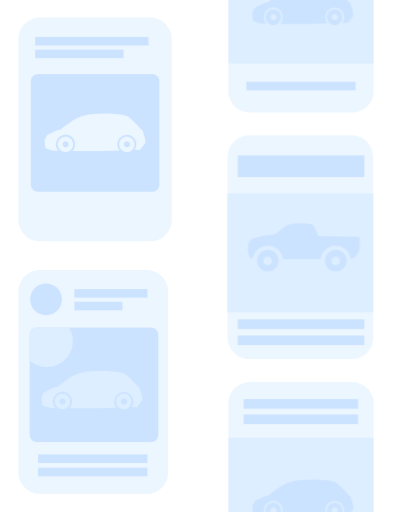
t = 0.00 s
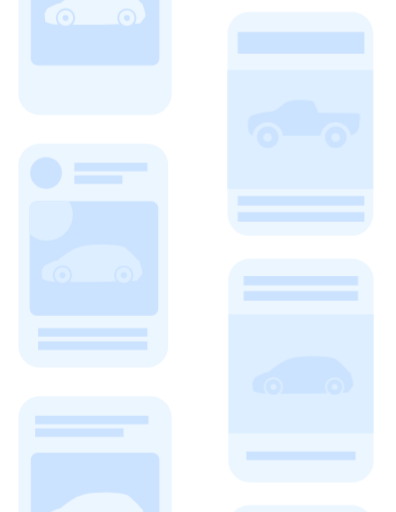
t = 3.00 s
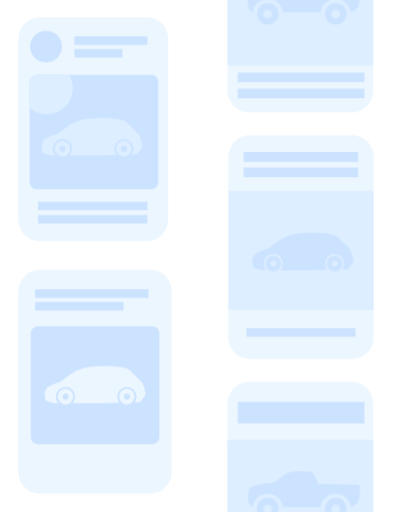
t = 6.00 s
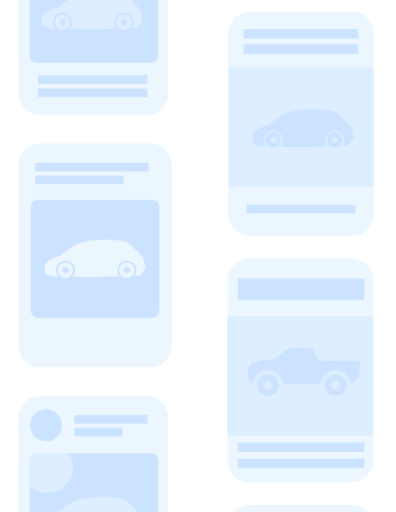
t = 9.00 s

The animated SVG that drew these frames (rendered in a browser with its animation timeline set to each time). Animation: 2 CSS @keyframes rules; frames cover the first 9.00 s, repeats indefinitely.

<svg id="car-list-both" xmlns="http://www.w3.org/2000/svg" xmlns:xlink="http://www.w3.org/1999/xlink" viewBox="0 0 981.900000 1268.470000" shape-rendering="geometricPrecision" text-rendering="geometricPrecision" width="981.900000" height="1268.470000"><style><![CDATA[#car-list-both-g1_to {animation: car-list-both-g1_to__to 12000ms linear infinite normal forwards}@keyframes car-list-both-g1_to__to { 0% {transform: translate(235.700005px,1259.700000px)} 100% {transform: translate(235.700005px,6.150108px)} }#car-list-both-g14_to {animation: car-list-both-g14_to__to 12000ms linear infinite normal forwards}@keyframes car-list-both-g14_to__to { 0% {transform: translate(745.650012px,1224.000093px)} 100% {transform: translate(745.650013px,0.000008px)} }]]></style><g id="car-list-both-car-list-both"><g id="car-list-both-g1_to" transform="translate(235.700005,1259.700000)"><g id="car-list-both-g1" transform="translate(-235.700005,-1533.099915)"><g id="car-list-both-g2"><g id="car-list-both-g3"><path id="car-list-both-path1" d="M372.300000,871.100000L99.100000,871.100000C69.500000,871.100000,45.600000,847.100000,45.600000,817.600000L45.600000,369.800000C45.600000,340.200000,69.600000,316.300000,99.100000,316.300000L372.300000,316.300000C401.900000,316.300000,425.800000,340.300000,425.800000,369.800000L425.800000,817.600000C425.800000,847.100000,401.900000,871.100000,372.300000,871.100000Z" fill="rgb(236,246,255)" stroke="none" stroke-width="1"/><rect id="car-list-both-rect1" width="280.900000" height="21.100000" rx="0" ry="0" transform="matrix(1 0 0 1 87.09999999999999 364.39999999999998)" fill="rgb(204,227,255)" stroke="none" stroke-width="1"/><rect id="car-list-both-rect2" width="219.100000" height="21.100000" rx="0" ry="0" transform="matrix(1 0 0 1 87.09999999999999 395.80000000000001)" fill="rgb(204,227,255)" stroke="none" stroke-width="1"/><path id="car-list-both-path2" d="M377.100000,748.400000L94.300000,748.400000C84.300000,748.400000,76.300000,740.300000,76.300000,730.400000L76.300000,474.200000C76.300000,464.200000,84.400000,456.200000,94.300000,456.200000L377.100000,456.200000C387.100000,456.200000,395.100000,464.300000,395.100000,474.200000L395.100000,730.300000C395.100000,740.300000,387,748.400000,377.100000,748.400000Z" fill="rgb(204,227,255)" stroke="none" stroke-width="1"/></g><g id="car-list-both-g4"><g id="car-list-both-g5"><path id="car-list-both-path3" d="M358.100000,611C356.800000,605.900000,355.100000,601,353.200000,596.100000C352,594.700000,350.500000,593.700000,348.800000,593C340.100000,580.600000,318.900000,562.100000,316.500000,561.200000C302.400000,555.500000,269,554.600000,258.100000,554.600000C214.800000,554.600000,197.500000,563.100000,193.600000,564.800000C182.800000,568.100000,154.700000,590,153.200000,591.300000C151.700000,592.400000,150.200000,593.500000,148.600000,594.400000L145.100000,594.700000C143.300000,594.700000,137.500000,597.300000,127.300000,602.100000C117.100000,606.900000,115.100000,609.800000,114.900000,610.300000C114.700000,610.700000,113.800000,614.300000,113.800000,614.300000C112.700000,615.300000,111.800000,616.500000,111,617.800000C110.200000,619.500000,111.900000,636.400000,111.900000,636.400000L111.900000,637.900000C113.100000,639.200000,114.400000,640.400000,115.800000,641.500000C122.400000,644.100000,129.200000,645.900000,136.200000,646.900000L144.900000,646.900000C136,636.900000,136.900000,621.500000,147,612.600000C151.300000,608.800000,156.700000,606.600000,162.500000,606.500000C175.700000,606.700000,186.200000,617.400000,186.100000,630.600000C186.100000,636.700000,183.800000,642.600000,179.700000,647.100000C203.600000,647.100000,230.600000,647.300000,241.800000,647.300000C251.600000,647.300000,274.500000,646.700000,296.400000,646C292.900000,641.700000,291,636.200000,291,630.600000C291,617.600000,301.600000,607,314.600000,607C327.600000,607,338.200000,617.600000,338.200000,630.600000C338.200000,635.600000,336.600000,640.600000,333.700000,644.700000C342,644.400000,347.300000,644.100000,347.400000,644.100000C350.700000,640.300000,360,628.500000,360.600000,626.300000C361.100000,624,359.400000,616.300000,358.100000,611Z" fill="rgb(236,246,255)" stroke="none" stroke-width="1"/><path id="car-list-both-path4" d="M314.500000,611.100000C303.900000,611.300000,295.400000,620,295.500000,630.600000C295.500000,636.500000,298.100000,642,302.600000,645.700000C309.800000,651.800000,320.500000,651.400000,327.300000,644.800000C331.200000,641.100000,333.500000,635.900000,333.500000,630.500000C333.500000,619.900000,325.100000,611.200000,314.500000,611.100000ZM314.500000,623C318.700000,622.900000,322.100000,626.200000,322.200000,630.400000C322.300000,634.600000,319,638,314.800000,638.100000C310.600000,638.200000,307.200000,634.900000,307.100000,630.700000C307.100000,630.600000,307.100000,630.600000,307.100000,630.500000C307.100000,626.400000,310.300000,623.100000,314.500000,623Z" fill="rgb(236,246,255)" stroke="none" stroke-width="1"/><path id="car-list-both-path5" d="M162.300000,611.100000C151.700000,611.300000,143.200000,620,143.300000,630.600000C143.300000,637.200000,146.600000,643.300000,152.200000,646.900000C158.400000,651,166.400000,651,172.600000,646.900000C178.100000,643.300000,181.500000,637.100000,181.400000,630.500000C181.500000,619.800000,173,611.200000,162.300000,611.100000ZM162.300000,623C166.500000,622.900000,169.900000,626.200000,170,630.400000C170.100000,634.600000,166.800000,638,162.600000,638.100000C158.400000,638.200000,155,634.900000,154.900000,630.700000C154.900000,630.600000,154.900000,630.600000,154.900000,630.500000C154.900000,626.400000,158.200000,623.100000,162.300000,623Z" fill="rgb(236,246,255)" stroke="none" stroke-width="1"/></g></g></g><g id="car-list-both-g6"><path id="car-list-both-path6" d="M363.400000,1497.400000L99.100000,1497.400000C69.500000,1497.400000,45.600000,1473.400000,45.600000,1443.900000L45.600000,996C45.600000,966.400000,69.600000,942.500000,99.100000,942.500000L363.500000,942.500000C393.100000,942.500000,417,966.500000,417,996L417,1443.800000C417,1473.400000,393,1497.400000,363.400000,1497.400000Z" fill="rgb(236,246,255)" stroke="none" stroke-width="1"/><circle id="car-list-both-circle1" r="39.400000" transform="matrix(1 0 0 1 114.09999999999999 1015)" fill="rgb(204,227,255)" stroke="none" stroke-width="1"/><rect id="car-list-both-rect3" width="180.900000" height="21.100000" rx="0" ry="0" transform="matrix(1 0 0 1 184.40000000000001 989.70000000000005)" fill="rgb(204,227,255)" stroke="none" stroke-width="1"/><rect id="car-list-both-rect4" width="270.900000" height="21.100000" rx="0" ry="0" transform="matrix(1 0 0 1 94.40000000000001 1399.70000000000005)" fill="rgb(204,227,255)" stroke="none" stroke-width="1"/><rect id="car-list-both-rect5" width="270.900000" height="21.100000" rx="0" ry="0" transform="matrix(1 0 0 1 94.40000000000001 1432.70000000000005)" fill="rgb(204,227,255)" stroke="none" stroke-width="1"/><line id="car-list-both-line1" x1="94.400000" y1="1409.700000" x2="365.300000" y2="1409.700000" fill="rgb(204,227,255)" stroke="none" stroke-width="1"/><rect id="car-list-both-rect6" width="119.100000" height="21.100000" rx="0" ry="0" transform="matrix(1 0 0 1 184.40000000000001 1021.10000000000002)" fill="rgb(204,227,255)" stroke="none" stroke-width="1"/><path id="car-list-both-path7" d="M392.400000,1102.900000L392.400000,1350.700000C392.400000,1360.700000,384.300000,1368.700000,374.400000,1368.700000L91.500000,1368.700000C81.500000,1368.700000,73.500000,1360.600000,73.500000,1350.700000L73.500000,1102.900000C73.500000,1092.900000,81.600000,1084.900000,91.500000,1084.900000L374.300000,1084.900000C384.300000,1084.900000,392.400000,1093,392.400000,1102.900000Z" fill="rgb(204,227,255)" stroke="none" stroke-width="1"/><path id="car-list-both-path8" d="M180.700000,1118.700000C180.700000,1154.200000,151.900000,1183,116.400000,1183C99.900000,1183,84.900000,1176.800000,73.500000,1166.600000L73.500000,1102.900000C73.500000,1092.900000,81.600000,1084.900000,91.500000,1084.900000L171,1084.900000C177.200000,1094.700000,180.700000,1106.300000,180.700000,1118.700000Z" fill="rgb(220,238,255)" stroke="none" stroke-width="1"/><g id="car-list-both-g7"><path id="car-list-both-path9" d="M350.400000,1248.900000C349.100000,1243.800000,347.400000,1238.900000,345.500000,1234C344.300000,1232.600000,342.800000,1231.600000,341.100000,1230.900000C332.400000,1218.500000,311.200000,1200,308.800000,1199.100000C294.700000,1193.400000,261.300000,1192.500000,250.400000,1192.500000C207.100000,1192.500000,189.800000,1201,185.900000,1202.700000C175.100000,1206,147,1227.900000,145.500000,1229.200000C144,1230.300000,142.500000,1231.400000,140.900000,1232.300000L137.400000,1232.600000C135.600000,1232.600000,129.800000,1235.200000,119.600000,1240C109.300000,1244.700000,107.400000,1247.700000,107.200000,1248.200000C107,1248.600000,106.100000,1252.200000,106.100000,1252.200000C105,1253.200000,104.100000,1254.400000,103.300000,1255.700000C102.500000,1257.400000,104.200000,1274.300000,104.200000,1274.300000L104.200000,1275.800000C105.400000,1277.100000,106.700000,1278.300000,108.100000,1279.400000C114.700000,1282,121.500000,1283.800000,128.500000,1284.800000L137.200000,1284.800000C128.300000,1274.800000,129.200000,1259.400000,139.300000,1250.500000C143.600000,1246.700000,149,1244.500000,154.800000,1244.400000C168,1244.600000,178.500000,1255.300000,178.400000,1268.500000C178.400000,1274.600000,176.100000,1280.500000,172,1285C195.900000,1285,222.900000,1285.200000,234.100000,1285.200000C243.900000,1285.200000,266.800000,1284.600000,288.700000,1283.900000C285.200000,1279.600000,283.300000,1274.100000,283.300000,1268.500000C283.300000,1255.500000,293.900000,1244.900000,306.900000,1244.900000C319.900000,1244.900000,330.500000,1255.500000,330.500000,1268.500000C330.500000,1273.500000,328.900000,1278.500000,326,1282.600000C334.300000,1282.300000,339.600000,1282,339.700000,1282C343,1278.200000,352.300000,1266.400000,352.900000,1264.200000C353.500000,1262,351.700000,1254.100000,350.400000,1248.900000Z" fill="rgb(220,238,255)" stroke="none" stroke-width="1"/><path id="car-list-both-path10" d="M306.800000,1248.900000C296.200000,1249.100000,287.700000,1257.800000,287.800000,1268.400000C287.800000,1274.300000,290.400000,1279.800000,294.900000,1283.500000C302.100000,1289.600000,312.800000,1289.200000,319.600000,1282.600000C323.500000,1278.900000,325.800000,1273.700000,325.800000,1268.300000C325.900000,1257.800000,317.400000,1249.100000,306.800000,1248.900000ZM306.800000,1260.800000C311,1260.700000,314.400000,1264,314.500000,1268.200000C314.600000,1272.400000,311.300000,1275.800000,307.100000,1275.900000C302.900000,1276,299.500000,1272.700000,299.400000,1268.500000C299.400000,1268.400000,299.400000,1268.400000,299.400000,1268.300000C299.400000,1264.300000,302.700000,1260.900000,306.800000,1260.800000Z" fill="rgb(220,238,255)" stroke="none" stroke-width="1"/><path id="car-list-both-path11" d="M154.700000,1248.900000C144.100000,1249.100000,135.600000,1257.800000,135.700000,1268.400000C135.700000,1275,139,1281.100000,144.600000,1284.700000C150.800000,1288.800000,158.800000,1288.800000,165,1284.700000C170.500000,1281.100000,173.900000,1274.900000,173.800000,1268.300000C173.900000,1257.700000,165.300000,1249,154.700000,1248.900000ZM154.700000,1260.800000C158.900000,1260.700000,162.300000,1264,162.400000,1268.200000C162.500000,1272.400000,159.200000,1275.800000,155,1275.900000C150.800000,1276,147.400000,1272.700000,147.300000,1268.500000C147.300000,1268.400000,147.300000,1268.400000,147.300000,1268.300000C147.300000,1264.300000,150.600000,1260.900000,154.700000,1260.800000Z" fill="rgb(220,238,255)" stroke="none" stroke-width="1"/></g></g><g id="car-list-both-g8"><g id="car-list-both-g9"><path id="car-list-both-path12" d="M372.300000,2123.600000L99.100000,2123.600000C69.500000,2123.600000,45.600000,2099.600000,45.600000,2070.100000L45.600000,1622.300000C45.600000,1592.700000,69.600000,1568.800000,99.100000,1568.800000L372.300000,1568.800000C401.900000,1568.800000,425.800000,1592.800000,425.800000,1622.300000L425.800000,2070.100000C425.800000,2099.600000,401.900000,2123.600000,372.300000,2123.600000Z" fill="rgb(236,246,255)" stroke="none" stroke-width="1"/><rect id="car-list-both-rect7" width="280.900000" height="21.100000" rx="0" ry="0" transform="matrix(1 0 0 1 87.09999999999999 1616.90000000000009)" fill="rgb(204,227,255)" stroke="none" stroke-width="1"/><rect id="car-list-both-rect8" width="219.100000" height="21.100000" rx="0" ry="0" transform="matrix(1 0 0 1 87.09999999999999 1648.29999999999995)" fill="rgb(204,227,255)" stroke="none" stroke-width="1"/><path id="car-list-both-path13" d="M377.100000,2000.900000L94.300000,2000.900000C84.300000,2000.900000,76.300000,1992.800000,76.300000,1982.900000L76.300000,1726.800000C76.300000,1716.800000,84.400000,1708.800000,94.300000,1708.800000L377.100000,1708.800000C387.100000,1708.800000,395.100000,1716.900000,395.100000,1726.800000L395.100000,1982.900000C395.100000,1992.800000,387,2000.900000,377.100000,2000.900000Z" fill="rgb(204,227,255)" stroke="none" stroke-width="1"/></g><g id="car-list-both-g10"><g id="car-list-both-g11"><path id="car-list-both-path14" d="M358.100000,1863.500000C356.800000,1858.400000,355.100000,1853.500000,353.200000,1848.600000C352,1847.200000,350.500000,1846.200000,348.800000,1845.500000C340.100000,1833.100000,318.900000,1814.600000,316.500000,1813.700000C302.400000,1808,269,1807.100000,258.100000,1807.100000C214.800000,1807.100000,197.500000,1815.600000,193.600000,1817.300000C182.800000,1820.600000,154.700000,1842.500000,153.200000,1843.800000C151.700000,1844.900000,150.200000,1846,148.600000,1846.900000L145.100000,1847.200000C143.300000,1847.200000,137.500000,1849.800000,127.300000,1854.600000C117,1859.300000,115.100000,1862.300000,114.900000,1862.800000C114.700000,1863.300000,113.800000,1866.800000,113.800000,1866.800000C112.700000,1867.800000,111.800000,1869,111,1870.300000C110.200000,1872,111.900000,1888.900000,111.900000,1888.900000L111.900000,1890.400000C113.100000,1891.700000,114.400000,1892.900000,115.800000,1894C122.400000,1896.600000,129.200000,1898.400000,136.200000,1899.400000L144.900000,1899.400000C136,1889.400000,136.900000,1874,147,1865.100000C151.300000,1861.300000,156.700000,1859.100000,162.500000,1859C175.700000,1859.200000,186.200000,1869.900000,186.100000,1883.100000C186.100000,1889.200000,183.800000,1895.100000,179.700000,1899.600000C203.600000,1899.600000,230.600000,1899.800000,241.800000,1899.800000C251.600000,1899.800000,274.500000,1899.200000,296.400000,1898.500000C292.900000,1894.200000,291,1888.700000,291,1883.100000C291,1870.100000,301.600000,1859.500000,314.600000,1859.500000C327.600000,1859.500000,338.200000,1870.100000,338.200000,1883.100000C338.200000,1888.100000,336.600000,1893.100000,333.700000,1897.200000C342,1896.900000,347.300000,1896.600000,347.400000,1896.600000C350.700000,1892.800000,360,1881,360.600000,1878.800000C361.100000,1876.500000,359.400000,1868.800000,358.100000,1863.500000Z" fill="rgb(236,246,255)" stroke="none" stroke-width="1"/><path id="car-list-both-path15" d="M314.500000,1863.600000C303.900000,1863.800000,295.400000,1872.500000,295.500000,1883.100000C295.500000,1889,298.100000,1894.500000,302.600000,1898.200000C309.800000,1904.300000,320.500000,1903.900000,327.300000,1897.300000C331.200000,1893.600000,333.500000,1888.400000,333.500000,1883C333.500000,1872.400000,325.100000,1863.700000,314.500000,1863.600000ZM314.500000,1875.500000C318.700000,1875.400000,322.100000,1878.700000,322.200000,1882.900000C322.300000,1887.100000,319,1890.500000,314.800000,1890.600000C310.600000,1890.700000,307.200000,1887.400000,307.100000,1883.200000C307.100000,1883.100000,307.100000,1883.100000,307.100000,1883C307.100000,1878.900000,310.300000,1875.600000,314.500000,1875.500000Z" fill="rgb(236,246,255)" stroke="none" stroke-width="1"/><path id="car-list-both-path16" d="M162.300000,1863.600000C151.700000,1863.800000,143.200000,1872.500000,143.300000,1883.100000C143.300000,1889.700000,146.600000,1895.800000,152.200000,1899.400000C158.400000,1903.500000,166.400000,1903.500000,172.600000,1899.400000C178.100000,1895.800000,181.500000,1889.600000,181.400000,1883C181.500000,1872.300000,173,1863.700000,162.300000,1863.600000ZM162.300000,1875.500000C166.500000,1875.400000,169.900000,1878.700000,170,1882.900000C170.100000,1887.100000,166.800000,1890.500000,162.600000,1890.600000C158.400000,1890.700000,155,1887.400000,154.900000,1883.200000C154.900000,1883.100000,154.900000,1883.100000,154.900000,1883C154.900000,1878.900000,158.200000,1875.600000,162.300000,1875.500000Z" fill="rgb(236,246,255)" stroke="none" stroke-width="1"/></g></g></g><g id="car-list-both-g12"><path id="car-list-both-path17" d="M363.400000,2749.900000L99.100000,2749.900000C69.500000,2749.900000,45.600000,2725.900000,45.600000,2696.400000L45.600000,2248.600000C45.600000,2219,69.600000,2195.100000,99.100000,2195.100000L363.500000,2195.100000C393.100000,2195.100000,417,2219.100000,417,2248.600000L417,2696.400000C417,2725.900000,393,2749.900000,363.400000,2749.900000Z" fill="rgb(236,246,255)" stroke="none" stroke-width="1"/><circle id="car-list-both-circle2" r="39.400000" transform="matrix(1 0 0 1 114.09999999999999 2267.59999999999991)" fill="rgb(204,227,255)" stroke="none" stroke-width="1"/><rect id="car-list-both-rect9" width="180.900000" height="21.100000" rx="0" ry="0" transform="matrix(1 0 0 1 184.40000000000001 2242.19999999999982)" fill="rgb(204,227,255)" stroke="none" stroke-width="1"/><rect id="car-list-both-rect10" width="270.900000" height="21.100000" rx="0" ry="0" transform="matrix(1 0 0 1 94.40000000000001 2652.19999999999982)" fill="rgb(204,227,255)" stroke="none" stroke-width="1"/><rect id="car-list-both-rect11" width="270.900000" height="21.100000" rx="0" ry="0" transform="matrix(1 0 0 1 94.40000000000001 2685.19999999999982)" fill="rgb(204,227,255)" stroke="none" stroke-width="1"/><line id="car-list-both-line2" x1="94.400000" y1="2662.200000" x2="365.300000" y2="2662.200000" fill="rgb(204,227,255)" stroke="none" stroke-width="1"/><rect id="car-list-both-rect12" width="119.100000" height="21.100000" rx="0" ry="0" transform="matrix(1 0 0 1 184.40000000000001 2273.69999999999982)" fill="rgb(204,227,255)" stroke="none" stroke-width="1"/><path id="car-list-both-path18" d="M392.400000,2355.400000L392.400000,2603.200000C392.400000,2613.200000,384.300000,2621.200000,374.400000,2621.200000L91.500000,2621.200000C81.500000,2621.200000,73.500000,2613.100000,73.500000,2603.200000L73.500000,2355.400000C73.500000,2345.400000,81.600000,2337.400000,91.500000,2337.400000L374.300000,2337.400000C384.300000,2337.400000,392.400000,2345.500000,392.400000,2355.400000Z" fill="rgb(204,227,255)" stroke="none" stroke-width="1"/><path id="car-list-both-path19" d="M180.700000,2371.200000C180.700000,2406.700000,151.900000,2435.500000,116.400000,2435.500000C99.900000,2435.500000,84.900000,2429.300000,73.500000,2419.100000L73.500000,2355.400000C73.500000,2345.400000,81.600000,2337.400000,91.500000,2337.400000L171,2337.400000C177.200000,2347.200000,180.700000,2358.800000,180.700000,2371.200000Z" fill="rgb(220,238,255)" stroke="none" stroke-width="1"/><g id="car-list-both-g13"><path id="car-list-both-path20" d="M350.400000,2501.400000C349.100000,2496.300000,347.400000,2491.400000,345.500000,2486.500000C344.300000,2485.100000,342.800000,2484.100000,341.100000,2483.400000C332.400000,2471,311.200000,2452.500000,308.800000,2451.600000C294.700000,2445.900000,261.300000,2445,250.400000,2445C207.100000,2445,189.800000,2453.500000,185.900000,2455.200000C175.100000,2458.500000,147,2480.400000,145.500000,2481.700000C144,2482.800000,142.500000,2483.900000,140.900000,2484.800000L137.400000,2485.100000C135.600000,2485.100000,129.800000,2487.700000,119.600000,2492.500000C109.300000,2497.200000,107.400000,2500.200000,107.200000,2500.700000C107,2501.100000,106.100000,2504.700000,106.100000,2504.700000C105,2505.700000,104.100000,2506.900000,103.300000,2508.200000C102.500000,2509.900000,104.200000,2526.800000,104.200000,2526.800000L104.200000,2528.300000C105.400000,2529.600000,106.700000,2530.800000,108.100000,2531.900000C114.700000,2534.500000,121.500000,2536.300000,128.500000,2537.300000L137.200000,2537.300000C128.300000,2527.300000,129.200000,2511.900000,139.300000,2503C143.600000,2499.200000,149,2497,154.800000,2496.900000C168,2497.100000,178.500000,2507.800000,178.400000,2521C178.400000,2527.100000,176.100000,2533,172,2537.500000C195.900000,2537.500000,222.900000,2537.700000,234.100000,2537.700000C243.900000,2537.700000,266.800000,2537.100000,288.700000,2536.400000C285.200000,2532.100000,283.300000,2526.600000,283.300000,2521C283.300000,2508,293.900000,2497.400000,306.900000,2497.400000C319.900000,2497.400000,330.500000,2508,330.500000,2521C330.500000,2526,328.900000,2531,326,2535.100000C334.300000,2534.800000,339.600000,2534.500000,339.700000,2534.500000C343,2530.700000,352.300000,2518.900000,352.900000,2516.700000C353.400000,2514.300000,351.700000,2506.600000,350.400000,2501.400000Z" fill="rgb(220,238,255)" stroke="none" stroke-width="1"/><path id="car-list-both-path21" d="M306.800000,2501.400000C296.200000,2501.600000,287.700000,2510.300000,287.800000,2520.900000C287.800000,2526.800000,290.400000,2532.300000,294.900000,2536C302.100000,2542.100000,312.800000,2541.700000,319.600000,2535.100000C323.500000,2531.400000,325.800000,2526.200000,325.800000,2520.800000C325.900000,2510.300000,317.400000,2501.600000,306.800000,2501.400000ZM306.800000,2513.300000C311,2513.200000,314.400000,2516.500000,314.500000,2520.700000C314.600000,2524.900000,311.300000,2528.300000,307.100000,2528.400000C302.900000,2528.500000,299.500000,2525.200000,299.400000,2521C299.400000,2520.900000,299.400000,2520.900000,299.400000,2520.800000C299.400000,2516.800000,302.700000,2513.400000,306.800000,2513.300000Z" fill="rgb(220,238,255)" stroke="none" stroke-width="1"/><path id="car-list-both-path22" d="M154.700000,2501.400000C144.100000,2501.600000,135.600000,2510.300000,135.700000,2520.900000C135.700000,2527.500000,139,2533.600000,144.600000,2537.200000C150.800000,2541.300000,158.800000,2541.300000,165,2537.200000C170.500000,2533.600000,173.900000,2527.400000,173.800000,2520.800000C173.900000,2510.200000,165.300000,2501.500000,154.700000,2501.400000ZM154.700000,2513.300000C158.900000,2513.200000,162.300000,2516.500000,162.400000,2520.700000C162.500000,2524.900000,159.200000,2528.300000,155,2528.400000C150.800000,2528.500000,147.400000,2525.200000,147.300000,2521C147.300000,2520.900000,147.300000,2520.900000,147.300000,2520.800000C147.300000,2516.800000,150.600000,2513.400000,154.700000,2513.300000Z" fill="rgb(220,238,255)" stroke="none" stroke-width="1"/></g></g></g></g><g id="car-list-both-g14_to" transform="translate(745.650012,1224.000093)"><g id="car-list-both-g14" transform="translate(-744.350037,-1537.049973)"><g id="car-list-both-g15"><path id="car-list-both-path23" d="M870.500000,1203L616.900000,1203C587.300000,1203,563.400000,1179,563.400000,1149.500000L563.400000,701.600000C563.400000,672,587.400000,648.100000,616.900000,648.100000L870.400000,648.100000C900,648.100000,923.900000,672.100000,923.900000,701.600000L923.900000,1149.400000C924,1179,900,1203,870.500000,1203Z" fill="rgb(236,246,255)" stroke="none" stroke-width="1"/><rect id="car-list-both-rect13" width="313.700000" height="53.700000" rx="0" ry="0" transform="matrix(1 0 0 1 588.20000000000005 697.89999999999998)" fill="rgb(204,227,255)" stroke="none" stroke-width="1"/><rect id="car-list-both-rect14" width="313.700000" height="23.700000" rx="0" ry="0" transform="matrix(1 0 0 1 588.20000000000005 1104.50000000000000)" fill="rgb(204,227,255)" stroke="none" stroke-width="1"/><rect id="car-list-both-rect15" width="313.700000" height="23.700000" rx="0" ry="0" transform="matrix(1 0 0 1 588.20000000000005 1144.50000000000000)" fill="rgb(204,227,255)" stroke="none" stroke-width="1"/><rect id="car-list-both-rect16" width="360.600000" height="294.600000" rx="0" ry="0" transform="matrix(1 0 0 1 563.39999999999998 792.20000000000005)" fill="rgb(220,238,255)" stroke="none" stroke-width="1"/></g><g id="car-list-both-g16"><path id="car-list-both-path24" d="M722.400000,879.500000C720.100000,879.500000,717.800000,880.700000,715.400000,881.200000C711.300000,882.900000,695.100000,897.400000,689.300000,900.900000L694.500000,905.500000C694.500000,906.100000,695.100000,906.100000,695.700000,906.100000L722.400000,906.100000C723,906.100000,723,905.500000,723,904.900000L722.400000,904.900000L722.400000,879.500000L722.400000,879.500000Z" fill="rgb(204,227,255)" stroke="none" stroke-width="1"/><path id="car-list-both-path25" d="M767.600000,878.900000C761.800000,878.300000,756,877.700000,750.800000,877.700000L750.800000,898L758.300000,898L771.600000,887.600000L768.100000,879.500000C768.200000,878.900000,767.600000,878.900000,767.600000,878.900000Z" fill="rgb(204,227,255)" stroke="none" stroke-width="1"/><path id="car-list-both-path26" d="M662.700000,932.200000C648.200000,932.200000,636,944.400000,636,958.900000C636,974,648.200000,985.600000,662.700000,985.600000C677.200000,985.600000,689.400000,973.400000,689.400000,958.900000C689.300000,944.400000,677.200000,932.200000,662.700000,932.200000ZM662.100000,970.500000C656,970.500000,651.100000,965.600000,651.100000,959.500000C651.100000,953.400000,656,948.500000,662.100000,948.500000C668.200000,948.500000,673.100000,953.400000,673.100000,959.500000C673.100000,965.600000,668.100000,970.500000,662.100000,970.500000Z" fill="rgb(204,227,255)" stroke="none" stroke-width="1"/><path id="car-list-both-path27" d="M831.300000,932.200000C816.800000,932.200000,804.600000,944.400000,804.600000,958.900000C804.600000,974,816.200000,985.600000,831.300000,985.600000C845.800000,985.600000,858,973.400000,858,958.900000C858,944.400000,845.800000,932.200000,831.300000,932.200000ZM830.900000,970.500000C824.800000,970.500000,819.900000,965.600000,819.900000,959.500000C819.900000,953.400000,824.800000,948.500000,830.900000,948.500000C837,948.500000,841.900000,953.400000,841.900000,959.500000C841.900000,965.600000,837,970.500000,830.900000,970.500000Z" fill="rgb(204,227,255)" stroke="none" stroke-width="1"/><path id="car-list-both-path28" d="M889.800000,901.500000C888.600000,900.300000,887.500000,899.800000,885.700000,899.800000L787.800000,898.100000L778.500000,875.500000C776.800000,871.400000,773.300000,868.500000,768.600000,868C751.200000,866.300000,727.500000,864.500000,711.800000,870.900000C706.600000,872.600000,704.300000,875.500000,685.100000,890C673.500000,898.700000,657.200000,892.900000,623.700000,904.500000C620.200000,906.200000,617.300000,909.700000,615.600000,913.800000C612.700000,923.100000,612.700000,932.900000,615.600000,945.100000C616.800000,949.200000,620.200000,953.200000,624.900000,954.400000C627.200000,935.900000,643.400000,921.400000,662.600000,921.400000C682.300000,921.400000,698.500000,935.900000,700.300000,955L793.100000,955C795.400000,935.900000,811.600000,921.400000,830.800000,921.400000C849.900000,921.400000,866.100000,935.900000,868.500000,954.400000C879.500000,951.500000,888.200000,942.200000,889.400000,930.100000L891.100000,905.800000C891.200000,903.900000,891,902.700000,889.800000,901.500000Z" fill="rgb(204,227,255)" stroke="none" stroke-width="1"/></g><g id="car-list-both-g17"><g id="car-list-both-g18"><path id="car-list-both-path29" d="M618.200000,591.500000L871.700000,591.500000C901.300000,591.500000,925.200000,567.500000,925.200000,538L925.200000,90.200000C925.200000,60.600000,901.200000,36.700000,871.700000,36.700000L618.200000,36.700000C588.600000,36.700000,564.700000,60.700000,564.700000,90.200000L564.700000,538C564.700000,567.500000,588.700000,591.500000,618.200000,591.500000Z" fill="rgb(236,246,255)" stroke="none" stroke-width="1"/><rect id="car-list-both-rect17" width="283.700000" height="23.700000" rx="0" ry="0" transform="matrix(1 0 0 1 602.79999999999995 79.50000000000000)" fill="rgb(204,227,255)" stroke="none" stroke-width="1"/><rect id="car-list-both-rect18" width="283.700000" height="23.700000" rx="0" ry="0" transform="matrix(1 0 0 1 602.79999999999995 117.50000000000000)" fill="rgb(204,227,255)" stroke="none" stroke-width="1"/><rect id="car-list-both-rect19" width="360.600000" height="294.600000" rx="0" ry="0" transform="matrix(1 0 0 1 564.70000000000005 175.19999999999999)" fill="rgb(220,238,255)" stroke="none" stroke-width="1"/></g><line id="car-list-both-line3" x1="880.300000" y1="492.300000" x2="609.400000" y2="492.300000" fill="none" stroke="none" stroke-width="1"/><rect id="car-list-both-rect20" width="270.900000" height="21.100000" rx="0" ry="0" transform="matrix(1 0 0 1 609.39999999999998 515.39999999999998)" fill="rgb(204,227,255)" stroke="none" stroke-width="1"/><g id="car-list-both-g19"><path id="car-list-both-path30" d="M874.500000,350.700000C873.900000,352.900000,864.600000,364.700000,861.300000,368.500000C861.200000,368.600000,855.900000,368.800000,847.600000,369.100000C850.500000,365,852.100000,360.100000,852.100000,355C852.100000,342,841.500000,331.400000,828.500000,331.400000C815.500000,331.400000,804.900000,342,804.900000,355C804.900000,360.600000,806.800000,366,810.300000,370.400000C788.400000,371.100000,765.500000,371.700000,755.700000,371.700000C744.500000,371.700000,717.500000,371.500000,693.600000,371.500000C697.700000,367,700,361.100000,700,355C700.100000,341.800000,689.500000,331.100000,676.400000,330.900000C670.700000,331.100000,665.200000,333.200000,660.900000,337C650.900000,345.900000,650,361.200000,658.800000,371.300000L650.100000,371.300000C643.100000,370.300000,636.300000,368.500000,629.700000,365.900000C628.300000,364.800000,627,363.600000,625.800000,362.300000L625.800000,360.800000C625.800000,360.800000,624.100000,343.900000,624.900000,342.200000C625.600000,340.900000,626.600000,339.700000,627.700000,338.700000C627.700000,338.700000,628.600000,335.100000,628.800000,334.700000C629,334.300000,630.900000,331.300000,641.200000,326.500000C651.500000,321.700000,657.200000,319.100000,659,319.100000L662.500000,318.800000C664.100000,317.900000,665.600000,316.800000,667.100000,315.700000C668.600000,314.400000,696.700000,292.500000,707.500000,289.200000C711.400000,287.500000,728.700000,279,772,279C782.900000,279,816.300000,280,830.400000,285.600000C832.700000,286.500000,854,305,862.700000,317.400000C864.400000,318.100000,865.900000,319.200000,867.100000,320.500000C869,325.300000,870.700000,330.300000,872,335.400000C873.400000,340.800000,875.100000,348.400000,874.500000,350.700000Z" fill="rgb(204,227,255)" stroke="none" stroke-width="1"/><path id="car-list-both-path31" d="M828.500000,335.600000C817.900000,335.800000,809.400000,344.500000,809.500000,355.100000C809.500000,361,812.100000,366.500000,816.600000,370.200000C823.800000,376.300000,834.500000,375.900000,841.300000,369.300000C845.200000,365.600000,847.500000,360.400000,847.500000,355C847.600000,344.400000,839.100000,335.700000,828.500000,335.600000ZM828.500000,347.500000C832.700000,347.400000,836.100000,350.700000,836.200000,354.900000C836.300000,359.100000,833,362.500000,828.800000,362.600000C824.600000,362.700000,821.200000,359.400000,821.100000,355.200000C821.100000,355.100000,821.100000,355.100000,821.100000,355C821.100000,350.900000,824.400000,347.600000,828.500000,347.500000Z" fill="rgb(204,227,255)" stroke="none" stroke-width="1"/><path id="car-list-both-path32" d="M676.400000,335.600000C665.800000,335.800000,657.300000,344.500000,657.400000,355.100000C657.400000,361.700000,660.700000,367.800000,666.300000,371.400000C672.500000,375.500000,680.500000,375.500000,686.700000,371.400000C692.200000,367.800000,695.600000,361.600000,695.500000,355C695.500000,344.300000,687,335.700000,676.400000,335.600000ZM676.400000,347.500000C680.600000,347.400000,684,350.700000,684.100000,354.900000C684.200000,359.100000,680.900000,362.500000,676.700000,362.600000C672.500000,362.700000,669.100000,359.400000,669,355.200000C669,355.100000,669,355.100000,669,355C669,350.900000,672.200000,347.600000,676.400000,347.500000Z" fill="rgb(204,227,255)" stroke="none" stroke-width="1"/></g></g><g id="car-list-both-g20"><g id="car-list-both-g21"><path id="car-list-both-path33" d="M618.200000,1814.500000L871.700000,1814.500000C901.300000,1814.500000,925.200000,1790.500000,925.200000,1761L925.200000,1313.200000C925.200000,1283.600000,901.200000,1259.700000,871.700000,1259.700000L618.200000,1259.700000C588.600000,1259.700000,564.700000,1283.700000,564.700000,1313.200000L564.700000,1761C564.700000,1790.500000,588.700000,1814.500000,618.200000,1814.500000Z" fill="rgb(236,246,255)" stroke="none" stroke-width="1"/><rect id="car-list-both-rect21" width="283.700000" height="23.700000" rx="0" ry="0" transform="matrix(1 0 0 1 602.79999999999995 1302.29999999999995)" fill="rgb(204,227,255)" stroke="none" stroke-width="1"/><rect id="car-list-both-rect22" width="283.700000" height="23.700000" rx="0" ry="0" transform="matrix(1 0 0 1 602.79999999999995 1340.29999999999995)" fill="rgb(204,227,255)" stroke="none" stroke-width="1"/><rect id="car-list-both-rect23" width="360.600000" height="294.600000" rx="0" ry="0" transform="matrix(1 0 0 1 564.70000000000005 1398.09999999999991)" fill="rgb(220,238,255)" stroke="none" stroke-width="1"/></g><line id="car-list-both-line4" x1="880.300000" y1="1715.300000" x2="609.400000" y2="1715.300000" fill="none" stroke="none" stroke-width="1"/><rect id="car-list-both-rect24" width="270.900000" height="21.100000" rx="0" ry="0" transform="matrix(1 0 0 1 609.39999999999998 1738.20000000000005)" fill="rgb(204,227,255)" stroke="none" stroke-width="1"/><g id="car-list-both-g22"><path id="car-list-both-path34" d="M874.500000,1573.600000C873.900000,1575.800000,864.600000,1587.600000,861.300000,1591.400000C861.200000,1591.500000,855.900000,1591.700000,847.600000,1592C850.500000,1587.900000,852.100000,1583,852.100000,1577.900000C852.100000,1564.900000,841.500000,1554.300000,828.500000,1554.300000C815.500000,1554.300000,804.900000,1564.900000,804.900000,1577.900000C804.900000,1583.500000,806.800000,1588.900000,810.300000,1593.300000C788.400000,1594,765.500000,1594.600000,755.700000,1594.600000C744.500000,1594.600000,717.500000,1594.400000,693.600000,1594.400000C697.700000,1589.900000,700,1584,700,1577.900000C700.100000,1564.700000,689.500000,1554,676.400000,1553.800000C670.700000,1554,665.200000,1556.100000,660.900000,1559.900000C650.900000,1568.800000,650,1584.100000,658.800000,1594.200000L650.100000,1594.200000C643.100000,1593.200000,636.300000,1591.400000,629.700000,1588.800000C628.300000,1587.700000,627,1586.500000,625.800000,1585.200000L625.800000,1583.700000C625.800000,1583.700000,624.100000,1566.800000,624.900000,1565.100000C625.600000,1563.800000,626.600000,1562.600000,627.700000,1561.600000C627.700000,1561.600000,628.600000,1558,628.800000,1557.600000C629,1557.200000,630.900000,1554.200000,641.200000,1549.400000C651.500000,1544.700000,657.200000,1542,659,1542L662.500000,1541.700000C664.100000,1540.800000,665.600000,1539.700000,667.100000,1538.600000C668.600000,1537.300000,696.700000,1515.400000,707.500000,1512.100000C711.400000,1510.400000,728.700000,1501.900000,772,1501.900000C782.900000,1501.900000,816.300000,1502.900000,830.400000,1508.500000C832.700000,1509.400000,854,1527.900000,862.700000,1540.300000C864.400000,1541,865.900000,1542.100000,867.100000,1543.400000C869,1548.200000,870.700000,1553.200000,872,1558.300000C873.400000,1563.700000,875.100000,1571.400000,874.500000,1573.600000Z" fill="rgb(204,227,255)" stroke="none" stroke-width="1"/><path id="car-list-both-path35" d="M828.500000,1558.500000C817.900000,1558.700000,809.400000,1567.400000,809.500000,1578C809.500000,1583.900000,812.100000,1589.400000,816.600000,1593.100000C823.800000,1599.200000,834.500000,1598.800000,841.300000,1592.200000C845.200000,1588.500000,847.500000,1583.300000,847.500000,1577.900000C847.600000,1567.400000,839.100000,1558.700000,828.500000,1558.500000ZM828.500000,1570.400000C832.700000,1570.300000,836.100000,1573.600000,836.200000,1577.800000C836.300000,1582,833,1585.400000,828.800000,1585.500000C824.600000,1585.600000,821.200000,1582.300000,821.100000,1578.100000C821.100000,1578,821.100000,1578,821.100000,1577.900000C821.100000,1573.900000,824.400000,1570.500000,828.500000,1570.400000Z" fill="rgb(204,227,255)" stroke="none" stroke-width="1"/><path id="car-list-both-path36" d="M676.400000,1558.500000C665.800000,1558.700000,657.300000,1567.400000,657.400000,1578C657.400000,1584.600000,660.700000,1590.700000,666.300000,1594.300000C672.500000,1598.400000,680.500000,1598.400000,686.700000,1594.300000C692.200000,1590.700000,695.600000,1584.500000,695.500000,1577.900000C695.500000,1567.300000,687,1558.600000,676.400000,1558.500000ZM676.400000,1570.400000C680.600000,1570.300000,684,1573.600000,684.100000,1577.800000C684.200000,1582,680.900000,1585.400000,676.700000,1585.500000C672.500000,1585.600000,669.100000,1582.300000,669,1578.100000C669,1578,669,1578,669,1577.900000C669,1573.900000,672.200000,1570.500000,676.400000,1570.400000Z" fill="rgb(204,227,255)" stroke="none" stroke-width="1"/></g></g><g id="car-list-both-g23"><path id="car-list-both-path37" d="M870.500000,2426L616.900000,2426C587.300000,2426,563.400000,2402,563.400000,2372.500000L563.400000,1924.600000C563.400000,1895,587.400000,1871.100000,616.900000,1871.100000L870.400000,1871.100000C900,1871.100000,923.900000,1895.100000,923.900000,1924.600000L923.900000,2372.400000C924,2402,900,2426,870.500000,2426Z" fill="rgb(236,246,255)" stroke="none" stroke-width="1"/><rect id="car-list-both-rect25" width="313.700000" height="53.700000" rx="0" ry="0" transform="matrix(1 0 0 1 588.20000000000005 1920.90000000000009)" fill="rgb(204,227,255)" stroke="none" stroke-width="1"/><rect id="car-list-both-rect26" width="313.700000" height="23.700000" rx="0" ry="0" transform="matrix(1 0 0 1 588.20000000000005 2327.50000000000000)" fill="rgb(204,227,255)" stroke="none" stroke-width="1"/><rect id="car-list-both-rect27" width="313.700000" height="23.700000" rx="0" ry="0" transform="matrix(1 0 0 1 588.20000000000005 2367.50000000000000)" fill="rgb(204,227,255)" stroke="none" stroke-width="1"/><rect id="car-list-both-rect28" width="360.600000" height="294.600000" rx="0" ry="0" transform="matrix(1 0 0 1 563.39999999999998 2015.20000000000005)" fill="rgb(220,238,255)" stroke="none" stroke-width="1"/></g><g id="car-list-both-g24"><path id="car-list-both-path38" d="M722.400000,2106.300000C720.100000,2106.300000,717.800000,2107.500000,715.400000,2108C711.300000,2109.700000,695.100000,2124.200000,689.300000,2127.700000L694.500000,2132.300000C694.500000,2132.900000,695.100000,2132.900000,695.700000,2132.900000L722.400000,2132.900000C723,2132.900000,723,2132.300000,723,2131.700000L722.400000,2131.700000L722.400000,2106.300000L722.400000,2106.300000Z" fill="rgb(204,227,255)" stroke="none" stroke-width="1"/><path id="car-list-both-path39" d="M767.600000,2105.700000C761.800000,2105.100000,756,2104.500000,750.800000,2104.500000L750.800000,2124.800000L758.300000,2124.800000L771.600000,2114.400000L768.100000,2106.300000C768.200000,2105.700000,767.600000,2105.700000,767.600000,2105.700000Z" fill="rgb(204,227,255)" stroke="none" stroke-width="1"/><path id="car-list-both-path40" d="M662.700000,2159C648.200000,2159,636,2171.200000,636,2185.700000C636,2200.800000,648.200000,2212.400000,662.700000,2212.400000C677.200000,2212.400000,689.400000,2200.200000,689.400000,2185.700000C689.300000,2171.200000,677.200000,2159,662.700000,2159ZM662.100000,2197.300000C656,2197.300000,651.100000,2192.400000,651.100000,2186.300000C651.100000,2180.200000,656,2175.300000,662.100000,2175.300000C668.200000,2175.300000,673.100000,2180.200000,673.100000,2186.300000C673.100000,2192.400000,668.100000,2197.300000,662.100000,2197.300000Z" fill="rgb(204,227,255)" stroke="none" stroke-width="1"/><path id="car-list-both-path41" d="M831.300000,2159C816.800000,2159,804.600000,2171.200000,804.600000,2185.700000C804.600000,2200.800000,816.200000,2212.400000,831.300000,2212.400000C845.800000,2212.400000,858,2200.200000,858,2185.700000C858,2171.200000,845.800000,2159,831.300000,2159ZM830.900000,2197.300000C824.800000,2197.300000,819.900000,2192.400000,819.900000,2186.300000C819.900000,2180.200000,824.800000,2175.300000,830.900000,2175.300000C837,2175.300000,841.900000,2180.200000,841.900000,2186.300000C841.900000,2192.400000,837,2197.300000,830.900000,2197.300000Z" fill="rgb(204,227,255)" stroke="none" stroke-width="1"/><path id="car-list-both-path42" d="M889.800000,2128.300000C888.600000,2127.100000,887.500000,2126.600000,885.700000,2126.600000L787.800000,2124.900000L778.500000,2102.300000C776.800000,2098.200000,773.300000,2095.300000,768.600000,2094.800000C751.200000,2093.100000,727.500000,2091.300000,711.800000,2097.700000C706.600000,2099.400000,704.300000,2102.300000,685.100000,2116.800000C673.500000,2125.500000,657.200000,2119.700000,623.700000,2131.300000C620.200000,2133,617.300000,2136.500000,615.600000,2140.600000C612.700000,2149.900000,612.700000,2159.700000,615.600000,2171.900000C616.800000,2176,620.200000,2180,624.900000,2181.200000C627.200000,2162.700000,643.400000,2148.200000,662.600000,2148.200000C682.300000,2148.200000,698.500000,2162.700000,700.300000,2181.800000L793.100000,2181.800000C795.400000,2162.700000,811.600000,2148.200000,830.800000,2148.200000C849.900000,2148.200000,866.100000,2162.700000,868.500000,2181.200000C879.500000,2178.300000,888.200000,2169,889.400000,2156.900000L891.100000,2132.600000C891.200000,2130.700000,891,2129.500000,889.800000,2128.300000Z" fill="rgb(204,227,255)" stroke="none" stroke-width="1"/></g><g id="car-list-both-g25"><g id="car-list-both-g26"><path id="car-list-both-path43" d="M618.200000,3037.400000L871.700000,3037.400000C901.300000,3037.400000,925.200000,3013.400000,925.200000,2983.900000L925.200000,2536.100000C925.200000,2506.500000,901.200000,2482.600000,871.700000,2482.600000L618.200000,2482.600000C588.600000,2482.600000,564.700000,2506.600000,564.700000,2536.100000L564.700000,2983.900000C564.700000,3013.400000,588.700000,3037.400000,618.200000,3037.400000Z" fill="rgb(236,246,255)" stroke="none" stroke-width="1"/><rect id="car-list-both-rect29" width="283.700000" height="23.700000" rx="0" ry="0" transform="matrix(1 0 0 1 602.79999999999995 2525.19999999999982)" fill="rgb(204,227,255)" stroke="none" stroke-width="1"/><rect id="car-list-both-rect30" width="283.700000" height="23.700000" rx="0" ry="0" transform="matrix(1 0 0 1 602.79999999999995 2563.19999999999982)" fill="rgb(204,227,255)" stroke="none" stroke-width="1"/><rect id="car-list-both-rect31" width="360.600000" height="294.600000" rx="0" ry="0" transform="matrix(1 0 0 1 564.70000000000005 2621)" fill="rgb(220,238,255)" stroke="none" stroke-width="1"/></g><line id="car-list-both-line5" x1="880.300000" y1="2938.200000" x2="609.400000" y2="2938.200000" fill="none" stroke="none" stroke-width="1"/><rect id="car-list-both-rect32" width="270.900000" height="21.100000" rx="0" ry="0" transform="matrix(1 0 0 1 609.39999999999998 2961.19999999999982)" fill="rgb(204,227,255)" stroke="none" stroke-width="1"/><g id="car-list-both-g27"><path id="car-list-both-path44" d="M874.500000,2796.500000C873.900000,2798.700000,864.600000,2810.500000,861.300000,2814.300000C861.200000,2814.400000,855.900000,2814.600000,847.600000,2814.900000C850.500000,2810.800000,852.100000,2805.900000,852.100000,2800.800000C852.100000,2787.800000,841.500000,2777.200000,828.500000,2777.200000C815.500000,2777.200000,804.900000,2787.800000,804.900000,2800.800000C804.900000,2806.400000,806.800000,2811.800000,810.300000,2816.200000C788.400000,2816.900000,765.500000,2817.500000,755.700000,2817.500000C744.500000,2817.500000,717.500000,2817.300000,693.600000,2817.300000C697.700000,2812.800000,700,2806.900000,700,2800.800000C700.100000,2787.600000,689.500000,2776.900000,676.400000,2776.700000C670.700000,2776.900000,665.200000,2779,660.900000,2782.800000C650.900000,2791.700000,650,2807,658.800000,2817.100000L650.100000,2817.100000C643.100000,2816.100000,636.300000,2814.300000,629.700000,2811.700000C628.300000,2810.600000,627,2809.400000,625.800000,2808.100000L625.800000,2806.600000C625.800000,2806.600000,624.100000,2789.700000,624.900000,2788C625.600000,2786.700000,626.600000,2785.500000,627.700000,2784.500000C627.700000,2784.500000,628.600000,2780.900000,628.800000,2780.500000C629,2780.100000,630.900000,2777.100000,641.200000,2772.300000C651.500000,2767.600000,657.200000,2764.900000,659,2764.900000L662.500000,2764.600000C664.100000,2763.700000,665.600000,2762.600000,667.100000,2761.500000C668.600000,2760.200000,696.700000,2738.300000,707.500000,2735C711.400000,2733.300000,728.700000,2724.800000,772,2724.800000C782.900000,2724.800000,816.300000,2725.800000,830.400000,2731.400000C832.700000,2732.300000,854,2750.800000,862.700000,2763.200000C864.400000,2763.900000,865.900000,2765,867.100000,2766.300000C869,2771.100000,870.700000,2776.100000,872,2781.200000C873.400000,2786.600000,875.100000,2794.300000,874.500000,2796.500000Z" fill="rgb(204,227,255)" stroke="none" stroke-width="1"/><path id="car-list-both-path45" d="M828.500000,2781.400000C817.900000,2781.600000,809.400000,2790.300000,809.500000,2800.900000C809.500000,2806.800000,812.100000,2812.300000,816.600000,2816C823.800000,2822.100000,834.500000,2821.700000,841.300000,2815.100000C845.200000,2811.400000,847.500000,2806.200000,847.500000,2800.800000C847.600000,2790.300000,839.100000,2781.600000,828.500000,2781.400000ZM828.500000,2793.300000C832.700000,2793.200000,836.100000,2796.500000,836.200000,2800.700000C836.300000,2804.900000,833,2808.300000,828.800000,2808.400000C824.600000,2808.500000,821.200000,2805.200000,821.100000,2801C821.100000,2800.900000,821.100000,2800.900000,821.100000,2800.800000C821.100000,2796.800000,824.400000,2793.400000,828.500000,2793.300000Z" fill="rgb(204,227,255)" stroke="none" stroke-width="1"/><path id="car-list-both-path46" d="M676.400000,2781.400000C665.800000,2781.600000,657.300000,2790.300000,657.400000,2800.900000C657.400000,2807.500000,660.700000,2813.600000,666.300000,2817.200000C672.500000,2821.300000,680.500000,2821.300000,686.700000,2817.200000C692.200000,2813.600000,695.600000,2807.400000,695.500000,2800.800000C695.500000,2790.200000,687,2781.500000,676.400000,2781.400000ZM676.400000,2793.300000C680.600000,2793.200000,684,2796.500000,684.100000,2800.700000C684.200000,2804.900000,680.900000,2808.300000,676.700000,2808.400000C672.500000,2808.500000,669.100000,2805.200000,669,2801C669,2800.900000,669,2800.900000,669,2800.800000C669,2796.800000,672.200000,2793.400000,676.400000,2793.300000Z" fill="rgb(204,227,255)" stroke="none" stroke-width="1"/></g></g></g></g></g></svg>